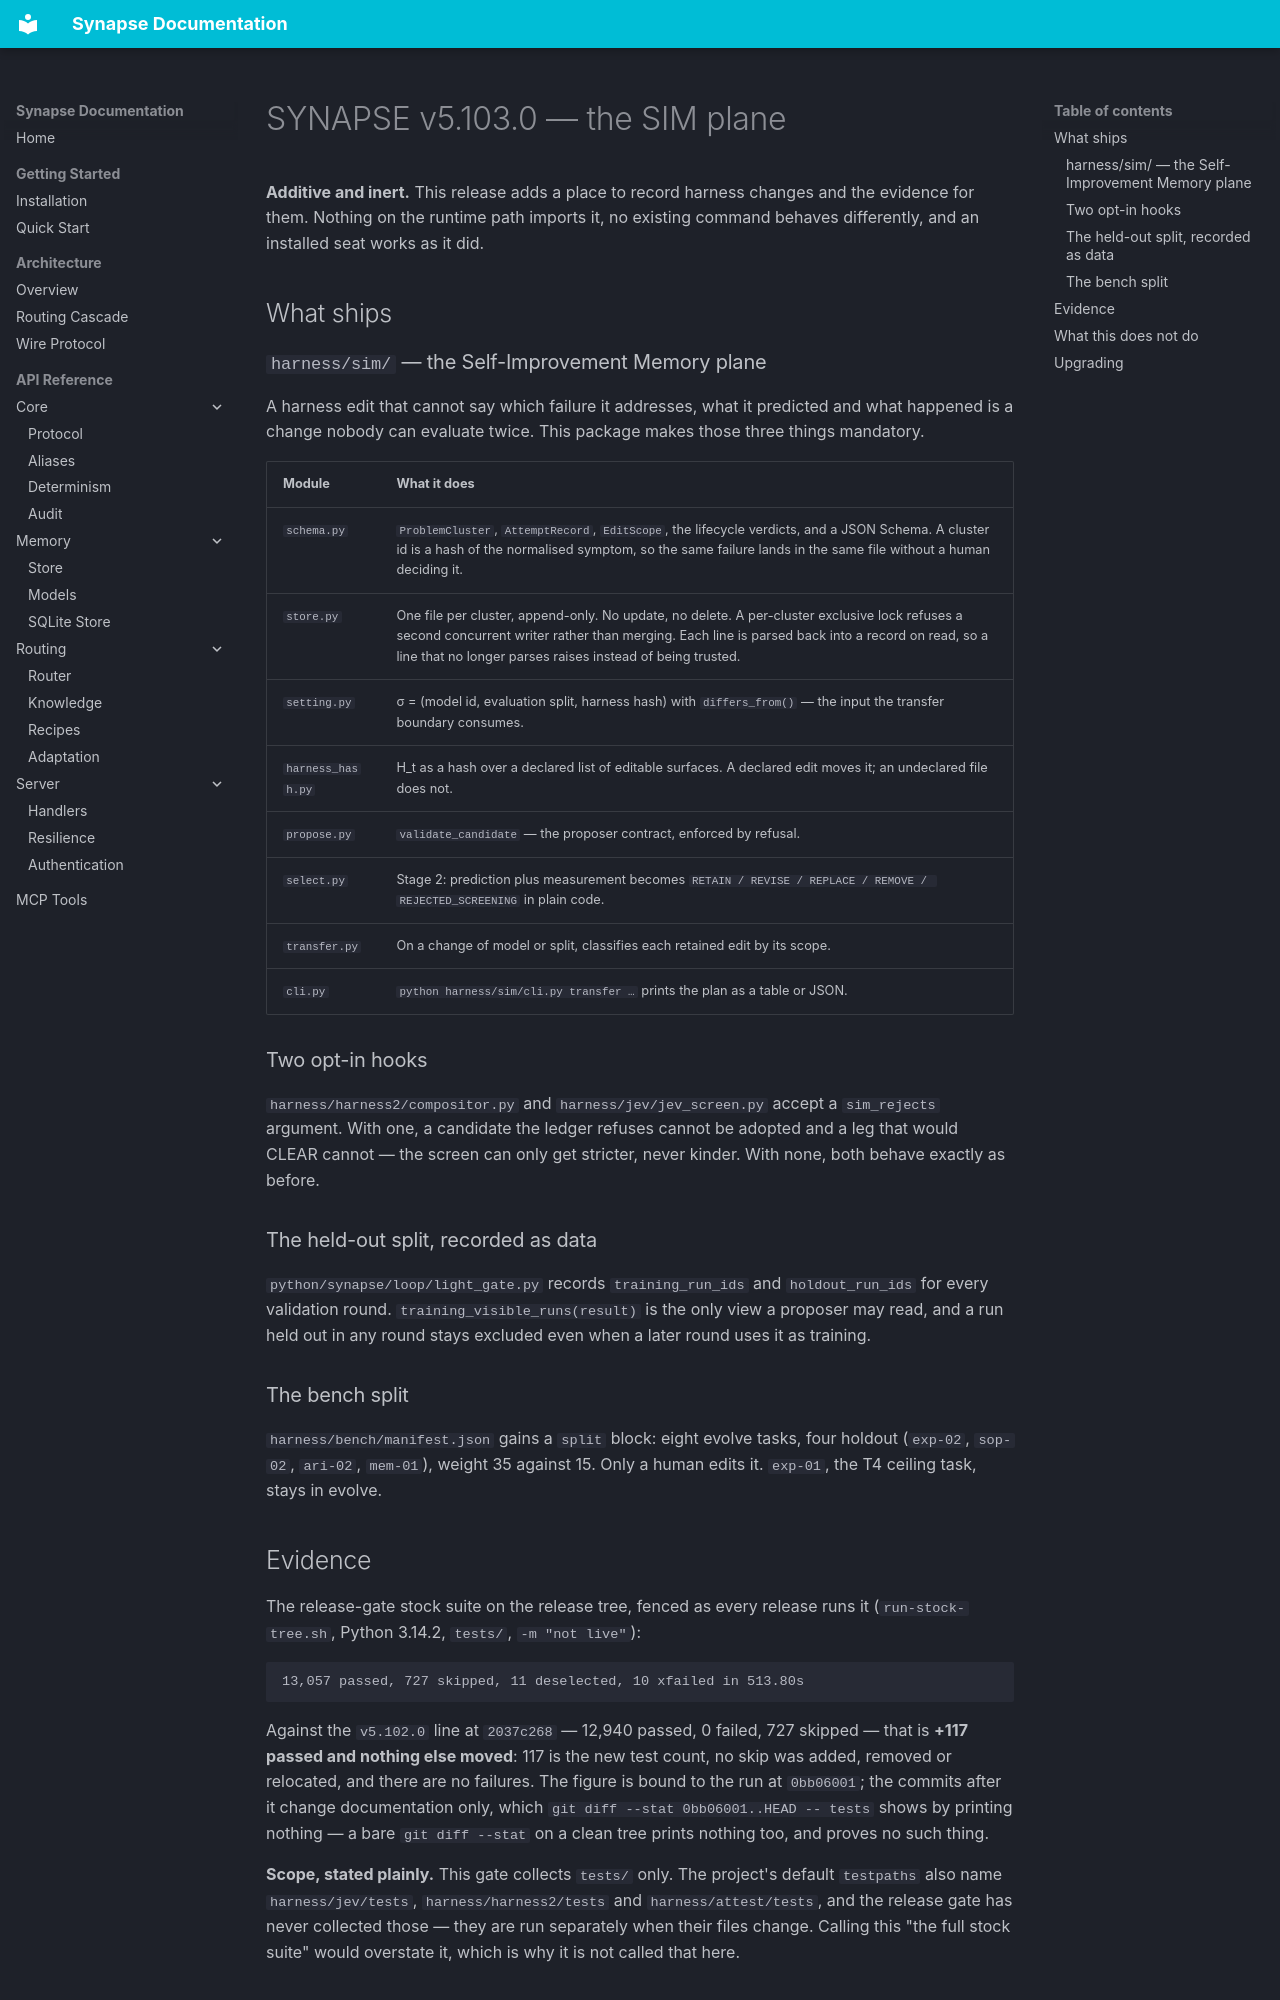

repository: JosephOIbrahim/Synapse · page: releases/v5.103.0/index.html · generator: mkdocs

# SYNAPSE v5.103.0 — the SIM plane

**Additive and inert.** This release adds a place to record harness changes and
the evidence for them. Nothing on the runtime path imports it, no existing
command behaves differently, and an installed seat works as it did.

## What ships

### `harness/sim/` — the Self-Improvement Memory plane

A harness edit that cannot say which failure it addresses, what it predicted and
what happened is a change nobody can evaluate twice. This package makes those
three things mandatory.

| Module | What it does |
|---|---|
| `schema.py` | `ProblemCluster`, `AttemptRecord`, `EditScope`, the lifecycle verdicts, and a JSON Schema. A cluster id is a hash of the normalised symptom, so the same failure lands in the same file without a human deciding it. |
| `store.py` | One file per cluster, append-only. No update, no delete. A per-cluster exclusive lock refuses a second concurrent writer rather than merging. Each line is parsed back into a record on read, so a line that no longer parses raises instead of being trusted. |
| `setting.py` | σ = (model id, evaluation split, harness hash) with `differs_from()` — the input the transfer boundary consumes. |
| `harness_hash.py` | H_t as a hash over a declared list of editable surfaces. A declared edit moves it; an undeclared file does not. |
| `propose.py` | `validate_candidate` — the proposer contract, enforced by refusal. |
| `select.py` | Stage 2: prediction plus measurement becomes `RETAIN / REVISE / REPLACE / REMOVE / REJECTED_SCREENING` in plain code. |
| `transfer.py` | On a change of model or split, classifies each retained edit by its scope. |
| `cli.py` | `python harness/sim/cli.py transfer …` prints the plan as a table or JSON. |

### Two opt-in hooks

`harness/harness2/compositor.py` and `harness/jev/jev_screen.py` accept a
`sim_rejects` argument. With one, a candidate the ledger refuses cannot be
adopted and a leg that would CLEAR cannot — the screen can only get stricter,
never kinder. With none, both behave exactly as before.

### The held-out split, recorded as data

`python/synapse/loop/light_gate.py` records `training_run_ids` and
`holdout_run_ids` for every validation round. `training_visible_runs(result)` is
the only view a proposer may read, and a run held out in any round stays
excluded even when a later round uses it as training.

### The bench split

`harness/bench/manifest.json` gains a `split` block: eight evolve tasks, four
holdout (`exp-02`, `sop-02`, `ari-02`, `mem-01`), weight 35 against 15. Only a
human edits it. `exp-01`, the T4 ceiling task, stays in evolve.

## Evidence

The release-gate stock suite on the release tree, fenced as every release runs it
(`run-stock-tree.sh`, Python 3.14.2, `tests/`, `-m "not live"`):

```
13,057 passed, 727 skipped, 11 deselected, 10 xfailed in 513.80s
```

Against the `v5.102.0` line at `2037c268` — 12,940 passed, 0 failed, 727 skipped —
that is **+117 passed and nothing else moved**: 117 is the new test count, no skip
was added, removed or relocated, and there are no failures. The figure is bound to
the run at `0bb06001`; the commits after it change documentation only, which
`git diff --stat 0bb06001..HEAD -- tests` shows by printing nothing — a bare
`git diff --stat` on a clean tree prints nothing too, and proves no such thing.

**Scope, stated plainly.** This gate collects `tests/` only. The project's default
`testpaths` also name `harness/jev/tests`, `harness/harness2/tests` and
`harness/attest/tests`, and the release gate has never collected those — they are
run separately when their files change. Calling this "the full stock suite" would
overstate it, which is why it is not called that here.
